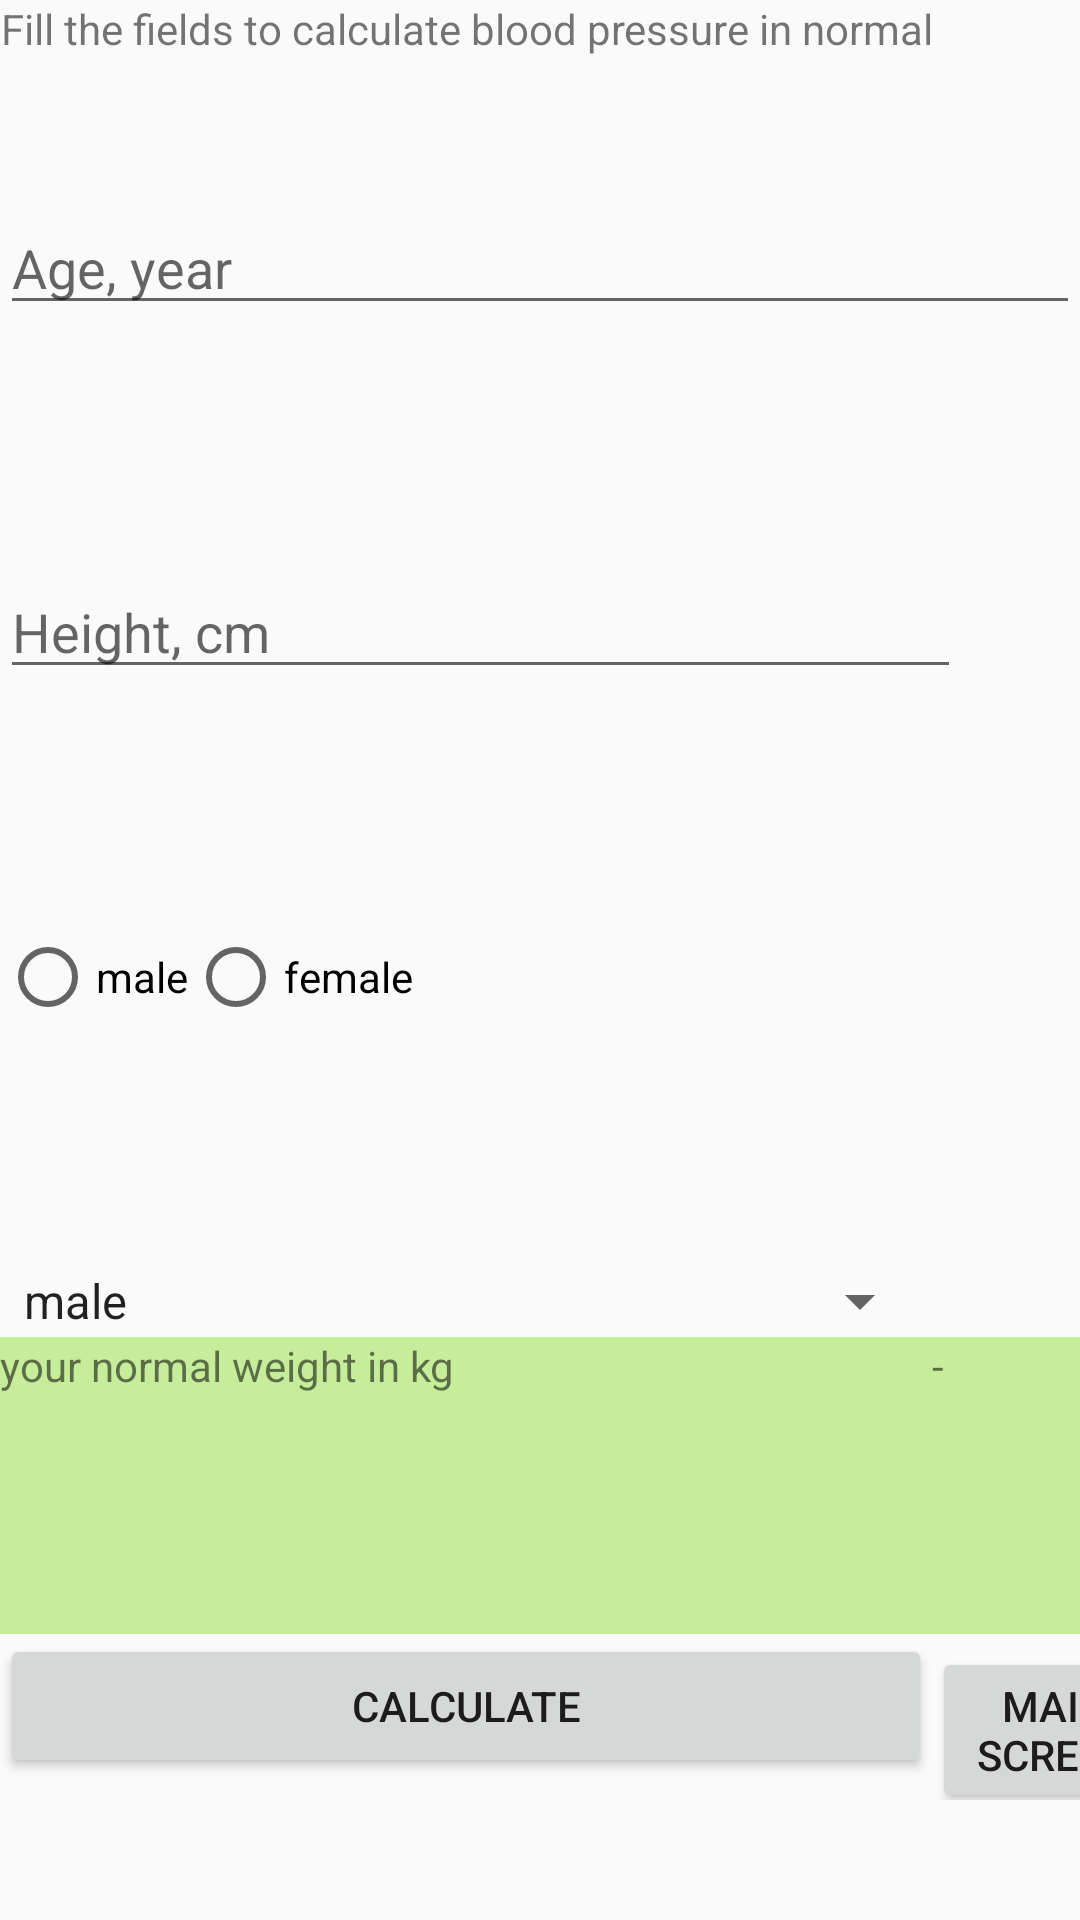

Layout XML and referenced resources for this Android screen:
<!-- AndroidManifest.xml: application theme Theme.AppCompat.Light.DarkActionBar -->
<!-- res/layout/activity_weight.xml -->
<?xml version="1.0" encoding="utf-8"?>
<androidx.constraintlayout.widget.ConstraintLayout xmlns:android="http://schemas.android.com/apk/res/android"
    xmlns:app="http://schemas.android.com/apk/res-auto"
    xmlns:tools="http://schemas.android.com/tools"
    android:id="@+id/main"
    android:layout_width="match_parent"
    android:layout_height="match_parent"
    tools:context=".ActivityWeight">

    <TableLayout
        android:layout_width="match_parent"
        android:layout_height="match_parent"
        android:weightSum="100">
        <TableRow
            android:layout_width="match_parent"
            android:layout_height="match_parent"
            android:layout_weight="10">
            <TextView
                android:id="@+id/textView"
                android:gravity="center"
                android:layout_width="wrap_content"
                android:layout_height="wrap_content"
                android:text="@string/title_input" />
        </TableRow>
        <TableRow
            android:layout_width="match_parent"
            android:layout_height="match_parent"
            android:layout_marginTop="8dp"
            android:layout_weight="20"
            app:layout_constraintTop_toTopOf="parent">
            <EditText
                android:id="@+id/editAge"
                android:layout_width="match_parent"
                android:layout_height="wrap_content"
                android:layout_weight="2"
                android:hint="@string/text_input_age"
                android:maxLength="10" />
        </TableRow>
        <TableRow
            android:weightSum="5"
            android:layout_width="match_parent"
            android:layout_height="match_parent"
            android:layout_weight="20">
            <EditText
                android:layout_weight="1"
                android:hint="@string/text_input_height"
                android:id="@+id/editHeight"
                android:layout_width="wrap_content"
                android:layout_height="wrap_content"
                android:maxLength="10"
                />
        </TableRow>
        <TableRow
            android:weightSum="5"
            android:layout_width="match_parent"
            android:layout_height="match_parent"
            android:layout_weight="20">
            <RadioGroup
                android:id="@+id/gender"
                android:layout_width="wrap_content"
                android:layout_height="wrap_content"
                android:orientation="horizontal">
                <RadioButton
                    android:id="@+id/radioMale"
                    android:drawableRight="@mipmap/male"
                    android:layout_width="wrap_content"
                    android:layout_height="wrap_content"
                    android:text="@string/radio_male" />
                <RadioButton
                    android:id="@+id/radioFemale"
                    android:drawableRight="@mipmap/female"
                    android:layout_width="wrap_content"
                    android:layout_height="wrap_content"
                    android:text="@string/radio_female" />
            </RadioGroup>
        </TableRow>
        <TableRow
            android:layout_width="match_parent"
            android:layout_height="match_parent" >
            <Spinner
                android:id="@+id/spinner_gender"
                android:layout_width="wrap_content"
                android:layout_height="wrap_content"
                android:entries="@array/gender" />
        </TableRow>
        <TableRow
            android:layout_width="match_parent"
            android:layout_weight="20"
            android:weightSum="2"
            android:background="#C6ED99"
            android:layout_height="match_parent">
            <TextView
                android:id="@+id/normal_weight"
                android:layout_width="wrap_content"
                android:layout_height="wrap_content"
                android:text="@string/normal_weight" />
            <TextView
                android:id="@+id/res_weight"
                android:layout_width="wrap_content"
                android:layout_height="wrap_content"
                android:text="-" />
        </TableRow>
        <TableRow
            android:layout_width="match_parent"
            android:layout_height="match_parent"
            android:weightSum="100"
            android:layout_gravity="center">
            <Button
                android:id="@+id/button_weight"
                android:layout_width="wrap_content"
                android:layout_height="wrap_content"
                android:onClick="calculateWeight"
                android:text="@string/button_cal_bp" />
            <Button
                android:id="@+id/button_main_activity2"
                android:onClick="backtoMainActivity"
                android:layout_weight="50"
                android:layout_width="wrap_content"
                android:layout_height="wrap_content"
                android:text="@string/button_goback" />
        </TableRow>
    </TableLayout>

</androidx.constraintlayout.widget.ConstraintLayout>
<!-- resources referenced by this layout -->
<resources>
  <string-array name="gender">
          <item>male</item>
          <item>female</item>
      </string-array>
  <string name="button_cal_bp">Calculate</string>
  <string name="button_goback">Main Screen</string>
  <string name="normal_weight">your normal weight in kg</string>
  <string name="radio_female">female</string>
  <string name="radio_male">male</string>
  <string name="text_input_age">Age, year</string>
  <string name="text_input_height">Height, cm</string>
  <string name="title_input">Fill the fields to calculate blood pressure in
  normal</string>
</resources>
